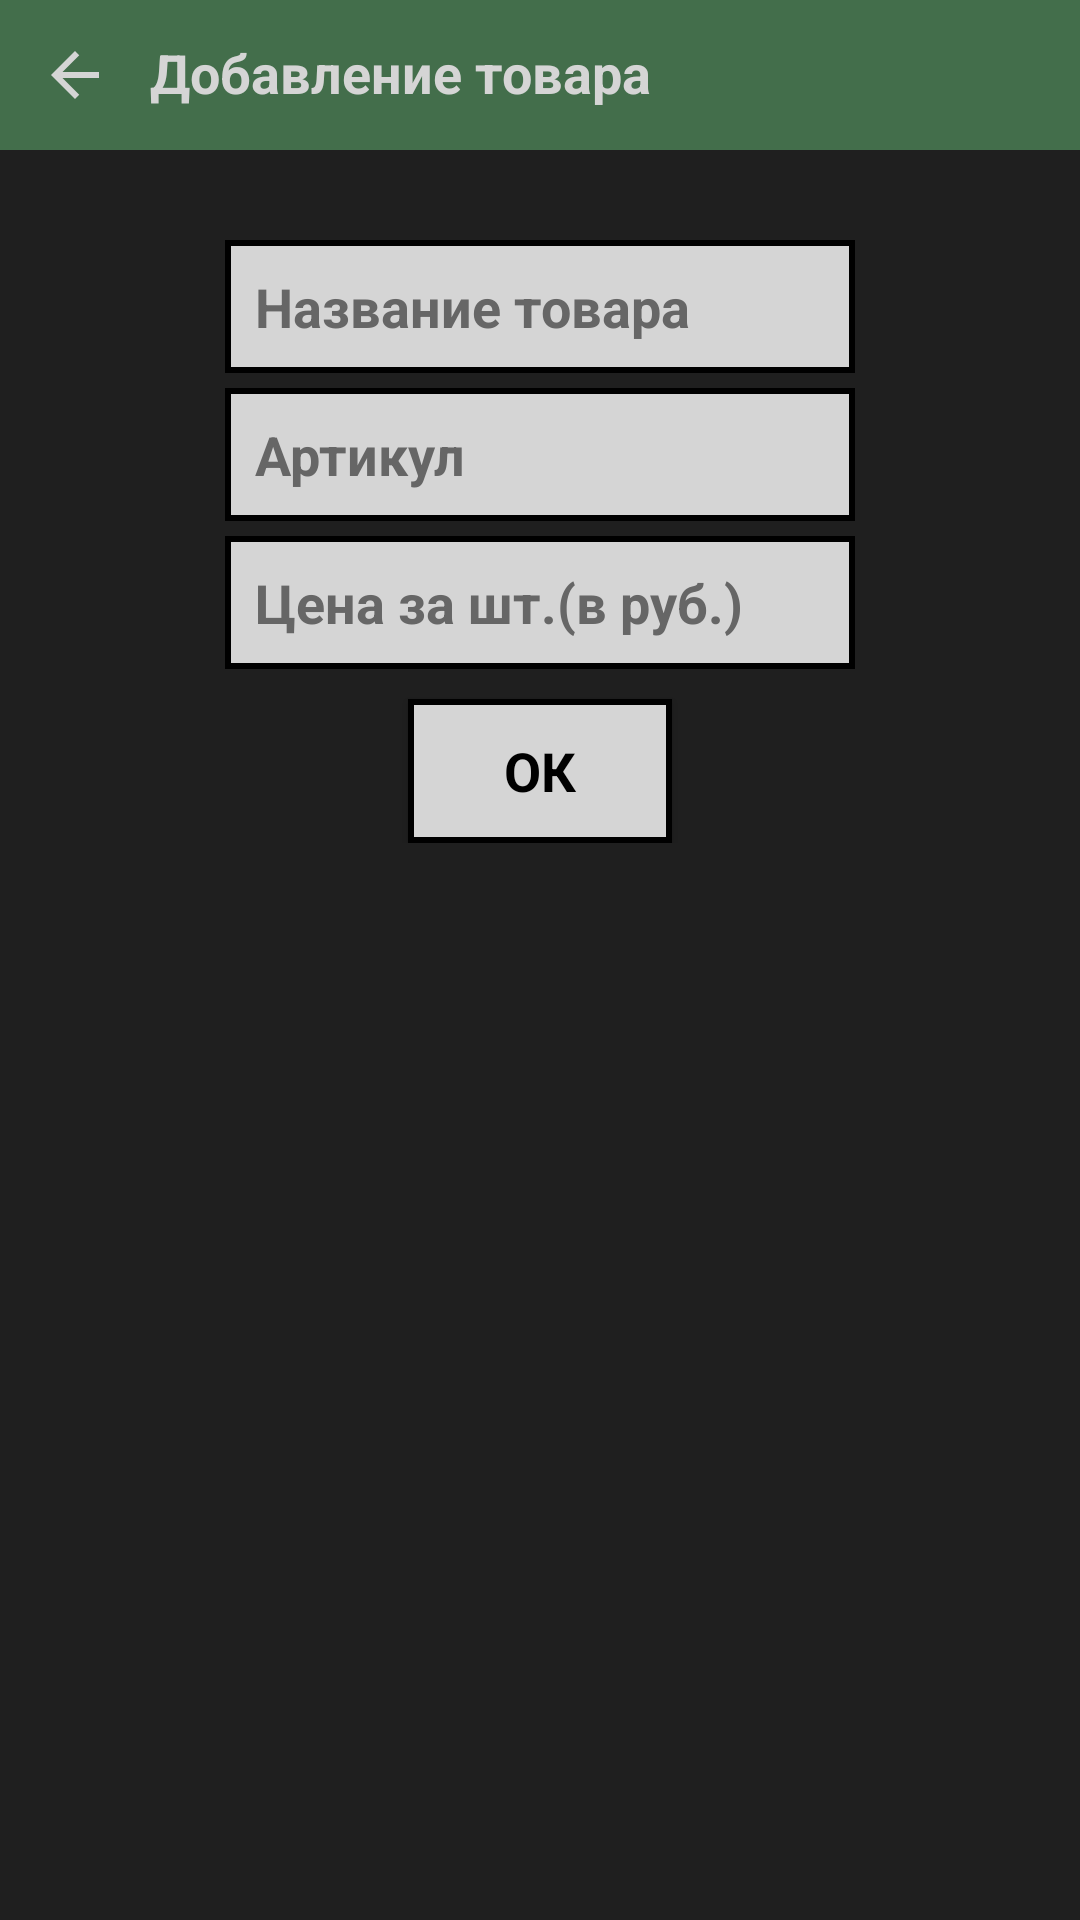

Here is an Android app screen rendered from its layout file. Give the layout XML and the strings, colors and styles it references.
<!-- AndroidManifest.xml: application theme AppTheme -->
<!-- res/layout/activity_adding_product.xml -->
<?xml version="1.0" encoding="utf-8"?>
<LinearLayout xmlns:android="http://schemas.android.com/apk/res/android"
    xmlns:app="http://schemas.android.com/apk/res-auto"
    xmlns:tools="http://schemas.android.com/tools"
    android:layout_width="match_parent"
    android:layout_height="match_parent"
    android:background="@color/darkBackground"
    android:orientation="vertical"
    tools:context=".ui.Basic.Adding.AddingProduct.AddingProductActivity">

    <androidx.constraintlayout.widget.ConstraintLayout
        android:layout_width="match_parent"
        android:layout_height="wrap_content"
        android:background="@color/colorAccent">

        <ImageButton
            android:id="@+id/iBtn_addPr_back"
            android:layout_width="50dp"
            android:layout_height="50dp"
            android:background="@color/colorAccent"
            app:layout_constraintStart_toStartOf="parent"
            app:layout_constraintTop_toTopOf="parent"
            app:srcCompat="@drawable/ic_arrow_back_black_24dp" />

        <TextView
            android:layout_width="wrap_content"
            android:layout_height="wrap_content"
            android:layout_marginStart="50dp"
            android:layout_marginTop="12dp"
            android:fontFamily="sans-serif"
            android:text="Добавление товара"
            android:textAllCaps="false"
            android:textColor="@color/lightText"
            android:textSize="18sp"
            android:textStyle="bold"
            app:layout_constraintStart_toStartOf="parent"
            app:layout_constraintTop_toTopOf="parent" />

        <Button
            android:layout_width="wrap_content"
            android:layout_height="wrap_content"
            android:layout_marginEnd="8dp"
            android:layout_weight="1"
            android:fontFamily="sans-serif"
            android:text="Очистить"
            android:textColor="@android:color/black"
            android:textStyle="bold"
            android:visibility="invisible"
            app:layout_constraintEnd_toEndOf="parent"
            app:layout_constraintTop_toTopOf="parent" />

    </androidx.constraintlayout.widget.ConstraintLayout>

    <LinearLayout
        android:layout_width="wrap_content"
        android:layout_height="wrap_content"
        android:layout_gravity="center"
        android:layout_marginTop="25dp"
        android:orientation="vertical">

        <EditText
            android:id="@+id/eTxt_addPr_tittle"
            android:layout_width="wrap_content"
            android:layout_height="wrap_content"
            android:layout_marginTop="5dp"
            android:background="@drawable/style_for_edittext"
            android:ems="10"
            android:fontFamily="sans-serif"
            android:hint="Название товара"
            android:inputType="textPersonName"
            android:paddingLeft="10dp"
            android:paddingTop="10dp"
            android:paddingRight="10dp"
            android:paddingBottom="10dp"
            android:shadowColor="@color/darkText"
            android:textAlignment="viewStart"
            android:textAllCaps="false"
            android:textColor="@android:color/black"
            android:textColorHint="@color/darkHint"
            android:textSize="18sp"
            android:textStyle="bold" />

        <EditText
            android:id="@+id/eTxt_addPr_detail"
            android:layout_width="wrap_content"
            android:layout_height="wrap_content"
            android:layout_marginTop="5dp"
            android:background="@drawable/style_for_edittext"
            android:ems="10"
            android:fontFamily="sans-serif"
            android:hint="Артикул"
            android:inputType="textPersonName"
            android:paddingLeft="10dp"
            android:paddingTop="10dp"
            android:paddingRight="10dp"
            android:paddingBottom="10dp"
            android:shadowColor="@color/darkText"
            android:textAllCaps="false"
            android:textColor="@android:color/black"
            android:textColorHint="@color/darkHint"
            android:textSize="18sp"
            android:textStyle="bold" />

        <EditText
            android:id="@+id/eTxt_addPr_price"
            android:layout_width="wrap_content"
            android:layout_height="wrap_content"
            android:layout_marginTop="5dp"
            android:background="@drawable/style_for_edittext"
            android:ems="10"
            android:fontFamily="sans-serif"
            android:hint="Цена за шт.(в руб.)"
            android:inputType="numberDecimal"
            android:paddingLeft="10dp"
            android:paddingTop="10dp"
            android:paddingRight="10dp"
            android:paddingBottom="10dp"
            android:shadowColor="@color/darkText"
            android:textAllCaps="false"
            android:textColor="@android:color/black"
            android:textColorHint="@color/darkHint"
            android:textSize="18sp"
            android:textStyle="bold" />

        <Button
            android:id="@+id/btn_addPr_ok"
            android:layout_width="wrap_content"
            android:layout_height="wrap_content"
            android:layout_gravity="center"
            android:layout_marginTop="10dp"
            android:background="@drawable/style_for_buttons"
            android:fontFamily="sans-serif"
            android:shadowColor="@color/darkText"
            android:text="ОК"
            android:textAllCaps="false"
            android:textColor="@android:color/black"
            android:textColorHint="@color/darkHint"
            android:textSize="18sp"
            android:textStyle="bold" />

        <ProgressBar
            android:id="@+id/pBar_addPr"
            style="?android:attr/progressBarStyle"
            android:layout_width="match_parent"
            android:layout_height="wrap_content"
            android:visibility="gone" />

    </LinearLayout>
</LinearLayout>
<!-- resources referenced by this layout -->
<resources>
  <color name="colorAccent">#436E4B</color>
  <color name="darkBackground">#1F1F1F</color>
  <color name="darkHint">#666666</color>
  <color name="darkText">#1F1F1F</color>
  <color name="lightText">#D5D5D5</color>
  <!-- drawable ic_arrow_back_black_24dp (drawable) -->
  <vector android:height="24dp" android:tint="#D5D5D5"
      android:viewportHeight="24.0" android:viewportWidth="24.0"
      android:width="24dp" xmlns:android="http://schemas.android.com/apk/res/android">
      <path android:fillColor="#FF000000" android:pathData="M20,11H7.83l5.59,-5.59L12,4l-8,8 8,8 1.41,-1.41L7.83,13H20v-2z"/>
  </vector>
  <!-- drawable style_for_buttons (drawable) -->
  <?xml version="1.0" encoding="utf-8"?>
  <selector xmlns:android="http://schemas.android.com/apk/res/android">
      <item android:state_pressed="true" >
          <shape android:shape="rectangle"  >
              <corners android:radius="0dp" />
              <stroke android:width="2dp" android:color="#000000" />
              <solid android:color="@color/colorAccent" />
          </shape>
      </item>
      <item android:state_focused="true">
          <shape android:shape="rectangle"  >
              <corners android:radius="0dp" />
              <stroke android:width="2dp" android:color="#000000" />
              <solid android:color="@color/colorAccent" />
          </shape>
      </item>
      <item>
          <shape android:shape="rectangle"  >
              <corners android:radius="0dp" />
              <stroke android:width="2dp" android:color="#000000" />
  
              <solid android:color="@color/lightText" />
          </shape>
      </item>
  </selector>
  <!-- drawable style_for_edittext (drawable) -->
  <?xml version="1.0" encoding="utf-8"?>
  <selector xmlns:android="http://schemas.android.com/apk/res/android">
      <item android:state_pressed="true" >
          <shape android:shape="rectangle"  >
              <corners android:radius="0dp" />
              <stroke android:width="2dip" android:color="#000000" />
              <solid android:color="@color/colorAccent"/>
          </shape>
      </item>
      <item android:state_focused="true">
          <shape android:shape="rectangle"  >
              <corners android:radius="0dp" />
              <stroke android:width="2dip" android:color="#000000" />
              <solid android:color="@color/lightBackground"/>
          </shape>
      </item>
      <item>
          <shape android:shape="rectangle"  >
              <corners android:radius="0dp" />
              <stroke android:width="2dp" android:color="#000000" />
              <solid android:color="@color/lightBackground"/>
          </shape>
      </item>
  </selector>
  <style name="AppTheme" parent="Theme.AppCompat.Light">
          
          
          <item name="colorPrimary">@color/colorPrimary</item>
          <item name="colorPrimaryDark">@color/colorPrimaryDark</item>
          <item name="colorAccent">@color/colorAccent</item>
  
      </style>
  <color name="lightBackground">#D5D5D5</color>
  <color name="colorPrimary">#D5D5D5</color>
  <color name="colorPrimaryDark">#000000</color>
</resources>
